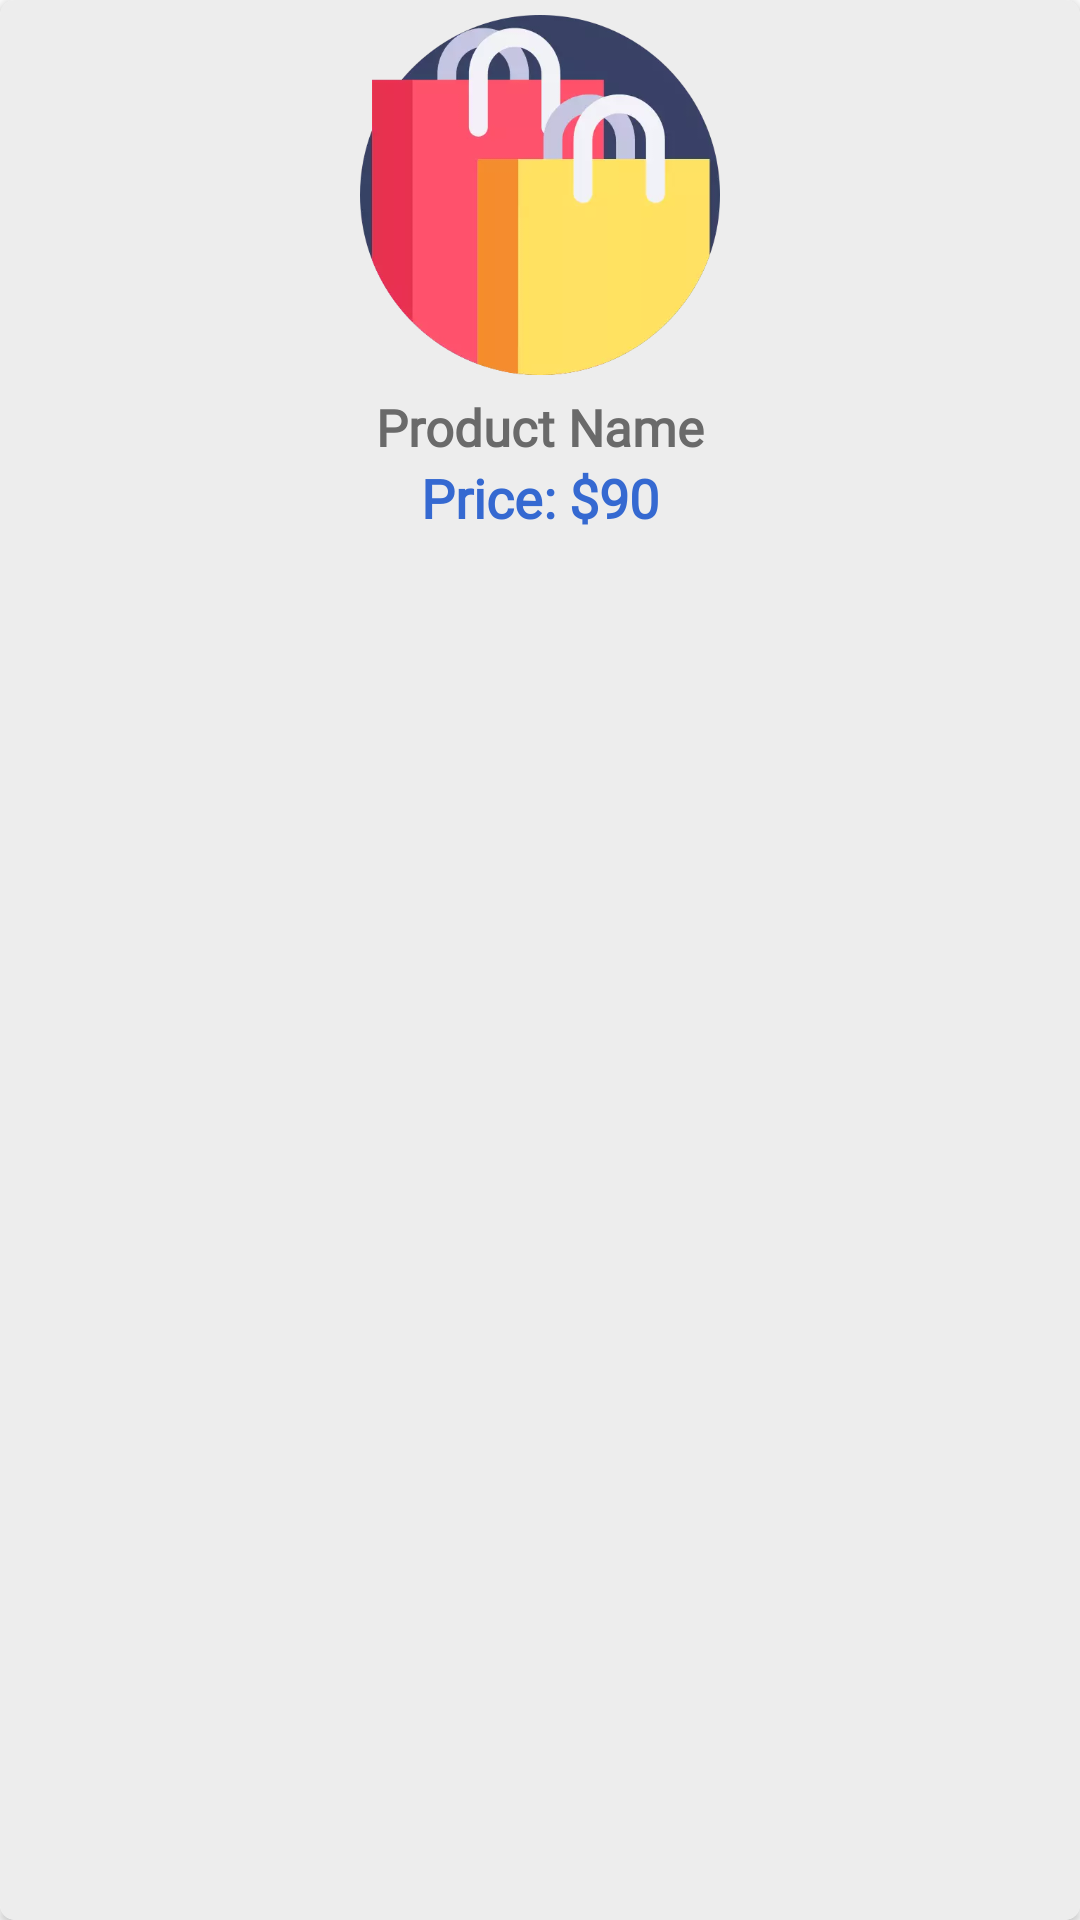

This screen was rendered from an Android layout file. Write that file and the resources it references.
<!-- AndroidManifest.xml: application theme Theme.MyShop -->
<!-- res/layout/popular_items.xml -->
<?xml version="1.0" encoding="utf-8"?>

<androidx.cardview.widget.CardView xmlns:android="http://schemas.android.com/apk/res/android"
    xmlns:app="http://schemas.android.com/apk/res-auto"
    android:layout_width="160dp"
    android:layout_height="wrap_content"
    android:layout_margin="5dp"
    android:padding="5dp"
    app:cardCornerRadius="5dp">

    <androidx.constraintlayout.widget.ConstraintLayout
        android:layout_width="match_parent"
        android:layout_height="match_parent"
        android:background="#EDEDED">

        <ImageView
            android:id="@+id/all_img"
            android:layout_width="120dp"
            android:layout_height="120dp"
            android:layout_marginTop="5dp"
            android:scaleType="centerCrop"
            android:src="@drawable/bag"
            app:layout_constraintEnd_toEndOf="parent"
            app:layout_constraintStart_toStartOf="parent"
            app:layout_constraintTop_toTopOf="parent" />


        <TextView
            android:id="@+id/all_product_name"
            android:layout_width="wrap_content"
            android:layout_height="wrap_content"
            android:layout_marginTop="6dp"
            android:fontFamily="@font/amethysta"
            android:textColor="#6a6a6a"
            android:text="Product Name"
            android:textSize="17sp"
            android:textStyle="bold"
            app:layout_constraintEnd_toEndOf="parent"
            app:layout_constraintStart_toStartOf="parent"
            app:layout_constraintTop_toBottomOf="@+id/all_img" />

        <androidx.constraintlayout.widget.ConstraintLayout
            android:layout_width="wrap_content"
            android:layout_height="wrap_content"
            app:layout_constraintEnd_toEndOf="@+id/all_img"
            app:layout_constraintStart_toStartOf="@+id/all_img"
            app:layout_constraintTop_toBottomOf="@+id/all_product_name">

            <TextView
                android:id="@+id/dollar"
                android:layout_width="match_parent"
                android:layout_height="wrap_content"
                android:fontFamily="@font/amethysta"
                android:text="Price: $"
                android:textColor="@color/textHeading"
                android:textSize="18sp"
                android:textStyle="bold"
                app:layout_constraintBottom_toBottomOf="parent"
                app:layout_constraintEnd_toEndOf="parent"
                app:layout_constraintHorizontal_bias="0"
                app:layout_constraintStart_toStartOf="parent" />

            <TextView
                android:id="@+id/all_price"
                android:layout_width="match_parent"
                android:layout_height="wrap_content"
                android:fontFamily="@font/amethysta"
                android:text="90"
                android:textColor="@color/textHeading"
                android:textSize="18sp"
                android:textStyle="bold"
                app:layout_constraintBottom_toBottomOf="@+id/dollar"
                app:layout_constraintStart_toEndOf="@+id/dollar"
                app:layout_constraintTop_toTopOf="@+id/dollar" />


        </androidx.constraintlayout.widget.ConstraintLayout>
    </androidx.constraintlayout.widget.ConstraintLayout>
</androidx.cardview.widget.CardView>
<!-- resources referenced by this layout -->
<resources>
  <color name="textHeading">#3569D1</color>
  <!-- drawable bag: webp bitmap (drawable, 9522 bytes) -->
  <style name="Theme.MyShop" parent="Base.Theme.MyShop" />
  <style name="Base.Theme.MyShop" parent="Theme.MaterialComponents.DayNight.NoActionBar">
          
          
      </style>
</resources>
